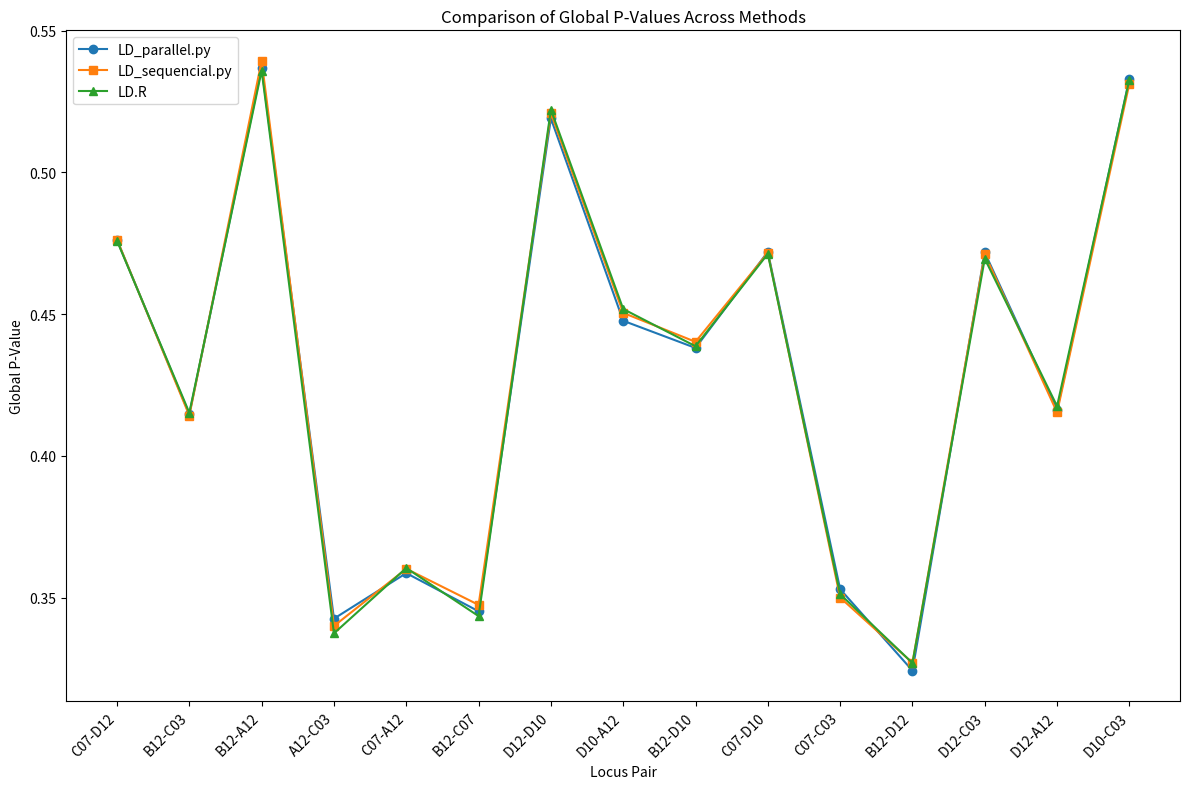

Write the Python code that produced this figure.
import pandas as pd
import matplotlib.pyplot as plt

# Data from LD_parallel.py
parallel_data = pd.DataFrame({
    "Locus_Pair": ["C07-D12", "B12-C03", "B12-A12", "A12-C03", "C07-A12", "B12-C07", "D12-D10",
                   "D10-A12", "B12-D10", "C07-D10", "C07-C03", "B12-D12", "D12-C03", "D12-A12", "D10-C03"],
    "Global_P_Value": [0.476162, 0.414700, 0.536963, 0.342562, 0.358625, 0.345162, 0.519075,
                       0.447675, 0.438088, 0.472000, 0.352975, 0.324225, 0.471788, 0.416212, 0.533100]
})

# Data from LD_sequencial.py
sequencial_data = pd.DataFrame({
    "Locus_Pair": ["B12-A12", "D12-D10", "D12-A12", "B12-D10", "D12-C03", "B12-C07", "B12-D12",
                   "C07-A12", "C07-D10", "C07-C03", "D10-C03", "B12-C03", "D10-A12", "A12-C03", "C07-D12"],
    "Global_P_Value": [0.539400, 0.520925, 0.415338, 0.440238, 0.471162, 0.347425, 0.326950,
                       0.360162, 0.471600, 0.350000, 0.531350, 0.414225, 0.450462, 0.339975, 0.476313]
})

# Data from LD.R
r_data = pd.DataFrame({
    "Locus_Pair": ["B12-C07", "B12-D12", "B12-D10", "B12-A12", "B12-C03", "C07-D12", "C07-D10",
                   "C07-A12", "C07-C03", "D12-D10", "D12-A12", "D12-C03", "D10-A12", "D10-C03", "A12-C03"],
    "Global_P_Value": [0.34345, 0.3269125, 0.4386875, 0.53595, 0.4152, 0.4759, 0.471275,
                       0.360425, 0.3512, 0.5221625, 0.41755, 0.469575, 0.4518125, 0.5327875, 0.337375]
})

# Merge the data for comparison
merged_data = pd.merge(parallel_data, sequencial_data, on="Locus_Pair", suffixes=('_Parallel', '_Sequencial'))
merged_data = pd.merge(merged_data, r_data, on="Locus_Pair")
merged_data.rename(columns={"Global_P_Value": "Global_P_Value_R"}, inplace=True)

# Plot the comparison
plt.figure(figsize=(12, 8))
plt.plot(merged_data["Locus_Pair"], merged_data["Global_P_Value_Parallel"], label="LD_parallel.py", marker='o')
plt.plot(merged_data["Locus_Pair"], merged_data["Global_P_Value_Sequencial"], label="LD_sequencial.py", marker='s')
plt.plot(merged_data["Locus_Pair"], merged_data["Global_P_Value_R"], label="LD.R", marker='^')

# Add labels and legend
plt.title("Comparison of Global P-Values Across Methods")
plt.xlabel("Locus Pair")
plt.ylabel("Global P-Value")
plt.xticks(rotation=45, ha='right')
plt.legend()
plt.tight_layout()

# Display the plot
plt.show()
